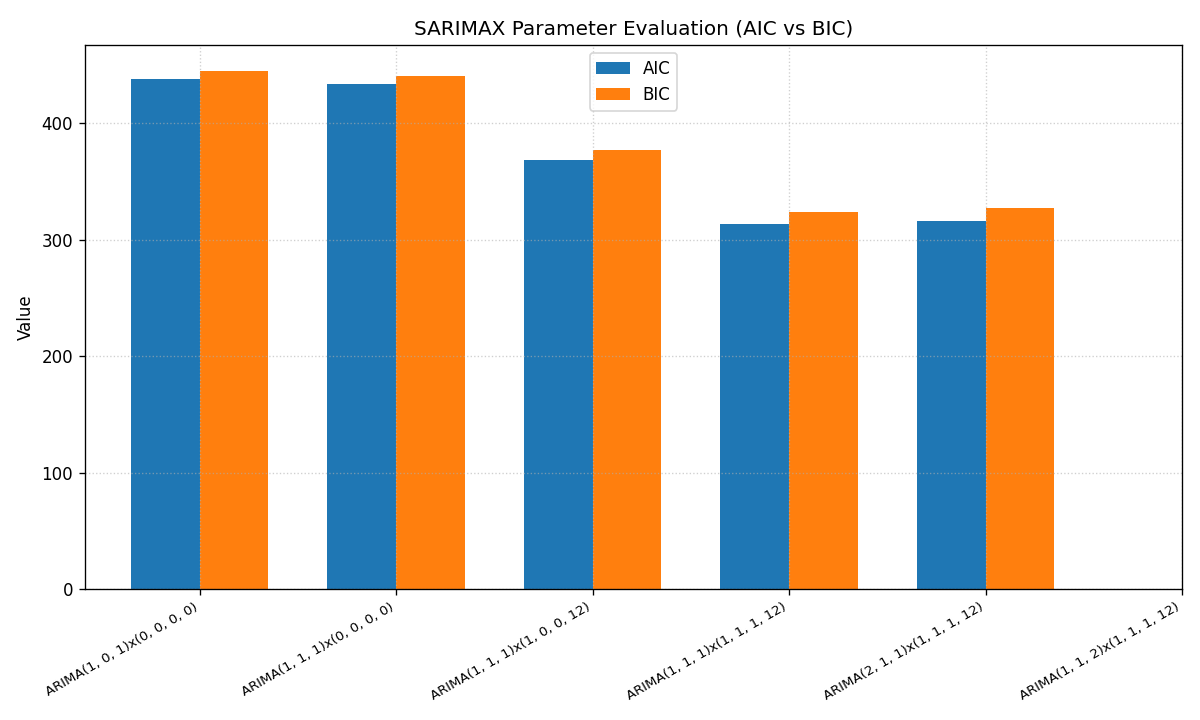

The data file committed next to this chart (first rows):
label, order, seasonal, aic, bic
ARIMA(1, 0, 1)x(0, 0, 0, 0), (1, 0, 1), (0, 0, 0, 0), 437.9, 445
ARIMA(1, 1, 1)x(0, 0, 0, 0), (1, 1, 1), (0, 0, 0, 0), 433.8, 440.8
ARIMA(1, 1, 1)x(1, 0, 0, 12), (1, 1, 1), (1, 0, 0, 12), 368.1, 376.9
ARIMA(1, 1, 1)x(1, 1, 1, 12), (1, 1, 1), (1, 1, 1, 12), 313.7, 323.7
ARIMA(2, 1, 1)x(1, 1, 1, 12), (2, 1, 1), (1, 1, 1, 12), 315.6, 327.6
ARIMA(1, 1, 2)x(1, 1, 1, 12), (1, 1, 2), (1, 1, 1, 12), , 
